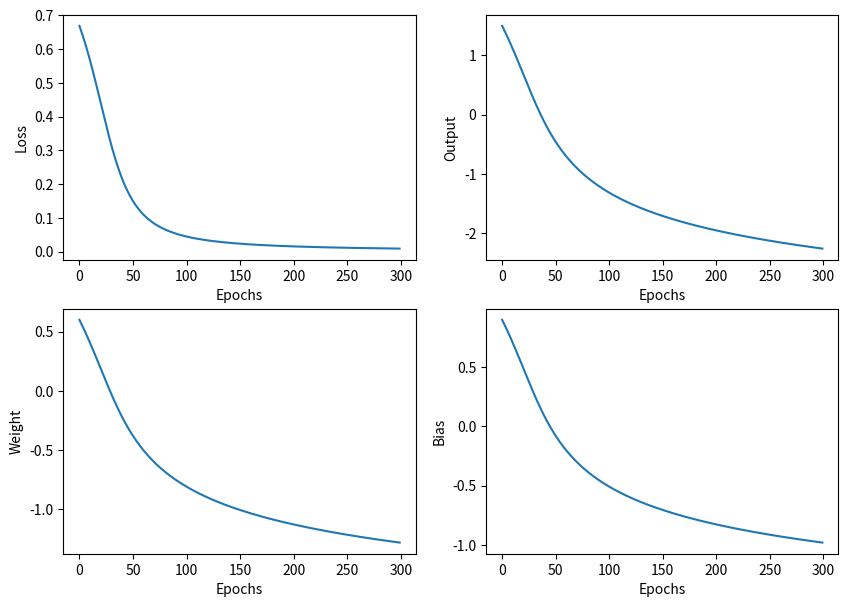
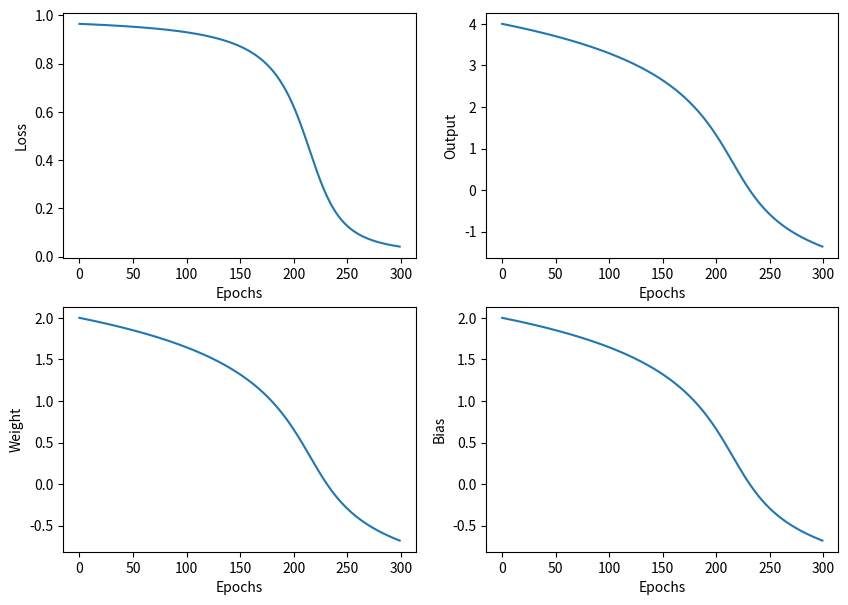
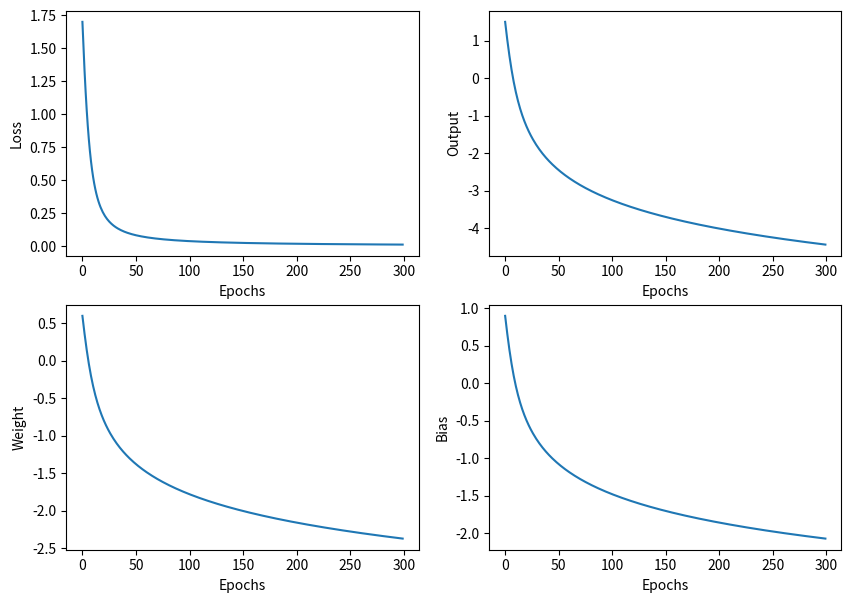
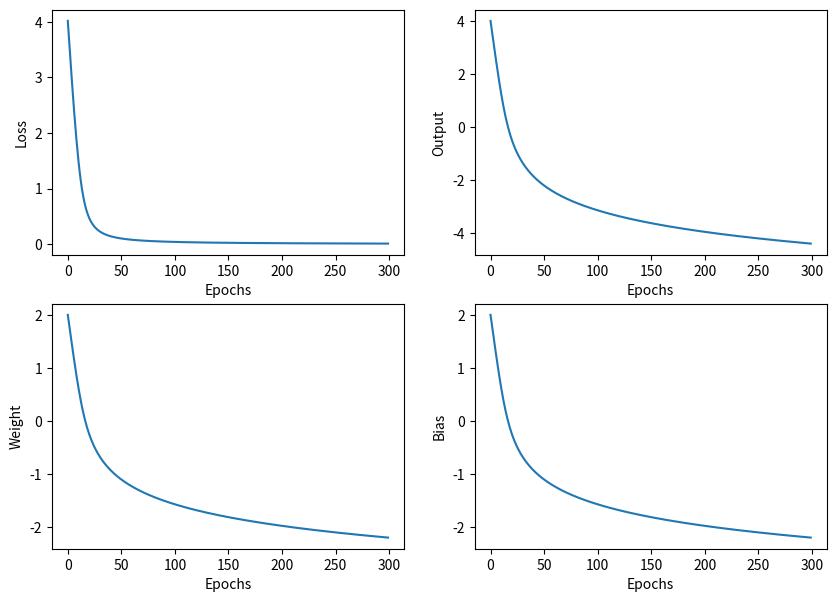

Recreate these plots in Python, in order.
import math

x = 1.0

weight_1 = 0.6
bias_1 = 0.9

weight_2 = 2.0
bias_2 = 2.0

y = 0.0

def loss_MSE(predtcted_value, true_value):
    loss = (predtcted_value - true_value) ** 2
    return loss

def loss_cross_entorpy_loss(predicted_value, true_value):
    loss = -true_value * (math.log(predicted_value)) + (1 - true_value)*math.log((1 - predicted_value))
    return loss

def sigmoid(x):
    return 1 / (1 + math.exp(-x))

def backprop_MSE(y_pred, y):
    partial_derivate = (y_pred - y) *  y_pred * (1 - y_pred)
    return partial_derivate

def backprop_cross_entropy_loss(y_pred,y):
    
    partial_derivate = (y_pred - y) # this is wrong a term of x will also come
    return partial_derivate                                 # but we have used x down
                                                            # otherwise we would have to create two functions, one for weight and other for bias
eta = 0.15

epochs = 300

loss = []
output = []
weights = []
biases = []
epochss = []

#weights.append(weight_1)
#biases.append(bias_1)

for epoch in range(epochs):
    
    epochss.append(epoch)

    weights.append(weight_1)
    biases.append(bias_1)

    z = x*weight_1 + bias_1
    y_pred = sigmoid(z)

    output.append(z)

    cost = loss_MSE(y_pred, y)
    loss.append(abs(cost))

    partial_derivate = backprop_MSE(y_pred,y)

    weight_1 = weight_1 - eta * partial_derivate * x

    bias_1 = bias_1 - eta * partial_derivate


import matplotlib.pyplot as plt

plt.figure(figsize=(10, 7))

plt.subplot(2, 2, 1)
plt.plot(epochss, loss)
plt.xlabel("Epochs")
plt.ylabel("Loss")

plt.subplot(2, 2, 2)
plt.plot(epochss, output)
plt.xlabel("Epochs")
plt.ylabel("Output")

plt.subplot(2, 2, 3)
plt.plot(epochss, weights)
plt.xlabel("Epochs")
plt.ylabel("Weight")

plt.subplot(2, 2, 4)
plt.plot(epochss, biases)
plt.xlabel("Epochs")
plt.ylabel("Bias")

plt.show()

loss = []
output = []
weights = []
biases = []
epochss = []

print(output)
#weights.append(weight_1)
#biases.append(bias_1)

for epoch in range(epochs):
    
    epochss.append(epoch)

    weights.append(weight_2)
    biases.append(bias_2)

    z = x*weight_2 + bias_2
    y_pred = sigmoid(z)
    output.append(z)

    cost = loss_MSE(y_pred, y)
    loss.append(abs(cost))

    partial_derivate = backprop_MSE(y_pred,y)

    weight_2 = weight_2 - eta * partial_derivate * x

    bias_2 = bias_2 - eta * partial_derivate

plt.figure(figsize=(10, 7))

plt.subplot(2, 2, 1)
plt.plot(epochss, loss)
plt.xlabel("Epochs")
plt.ylabel("Loss")

plt.subplot(2, 2, 2)
plt.plot(epochss, output)
plt.xlabel("Epochs")
plt.ylabel("Output")

plt.subplot(2, 2, 3)
plt.plot(epochss, weights)
plt.xlabel("Epochs")
plt.ylabel("Weight")

plt.subplot(2, 2, 4)
plt.plot(epochss, biases)
plt.xlabel("Epochs")
plt.ylabel("Bias")

plt.show()


import math

x = 1.0

weight_1 = 0.6
bias_1 = 0.9

weight_2 = 2.0
bias_2 = 2.0

y = 0.0

def loss_MSE(predtcted_value, true_value):
    loss = (predtcted_value - true_value) ** 2
    return loss

def loss_cross_entorpy_loss(predicted_value, true_value):
    loss = -true_value * (math.log(predicted_value)) + (1 - true_value)*math.log((1 - predicted_value))
    return loss

def sigmoid(x):
    return 1 / (1 + math.exp(-x))

def backprop_cross_entropy_loss(y_pred,y):
    
    partial_derivate = (y_pred - y) # this is wrong a term of x will also come
    return partial_derivate                                 # but we have used x down
                                                            # otherwise we would have to create two functions, one for weight and other for bias
eta = 0.15

epochs = 300

loss = []
output = []
weights = []
biases = []
epochss = []

#weights.append(weight_1)
#biases.append(bias_1)

for epoch in range(epochs):
    
    epochss.append(epoch)

    weights.append(weight_1)
    biases.append(bias_1)

    z = x*weight_1 + bias_1
    y_pred = sigmoid(z)

    output.append(z)

    cost = loss_cross_entorpy_loss(y_pred, y)
    loss.append(abs(cost))

    partial_derivate = backprop_cross_entropy_loss(y_pred,y)

    weight_1 = weight_1 - eta * partial_derivate * x

    bias_1 = bias_1 - eta * partial_derivate


import matplotlib.pyplot as plt

plt.figure(figsize=(10, 7))

plt.subplot(2, 2, 1)
plt.plot(epochss, loss)
plt.xlabel("Epochs")
plt.ylabel("Loss")

plt.subplot(2, 2, 2)
plt.plot(epochss, output)
plt.xlabel("Epochs")
plt.ylabel("Output")

plt.subplot(2, 2, 3)
plt.plot(epochss, weights)
plt.xlabel("Epochs")
plt.ylabel("Weight")

plt.subplot(2, 2, 4)
plt.plot(epochss, biases)
plt.xlabel("Epochs")
plt.ylabel("Bias")

plt.show()

loss = []
output = []
weights = []
biases = []
epochss = []

print(output)
#weights.append(weight_1)
#biases.append(bias_1)

for epoch in range(epochs):
    
    epochss.append(epoch)

    weights.append(weight_2)
    biases.append(bias_2)

    z = x*weight_2 + bias_2
    y_pred = sigmoid(z)
    output.append(z)

    cost = loss_cross_entorpy_loss(y_pred, y)
    loss.append(abs(cost))

    partial_derivate = backprop_cross_entropy_loss(y_pred,y)

    weight_2 = weight_2 - eta * partial_derivate * x

    bias_2 = bias_2 - eta * partial_derivate

plt.figure(figsize=(10, 7))

plt.subplot(2, 2, 1)
plt.plot(epochss, loss)
plt.xlabel("Epochs")
plt.ylabel("Loss")

plt.subplot(2, 2, 2)
plt.plot(epochss, output)
plt.xlabel("Epochs")
plt.ylabel("Output")

plt.subplot(2, 2, 3)
plt.plot(epochss, weights)
plt.xlabel("Epochs")
plt.ylabel("Weight")

plt.subplot(2, 2, 4)
plt.plot(epochss, biases)
plt.xlabel("Epochs")
plt.ylabel("Bias")

plt.show()